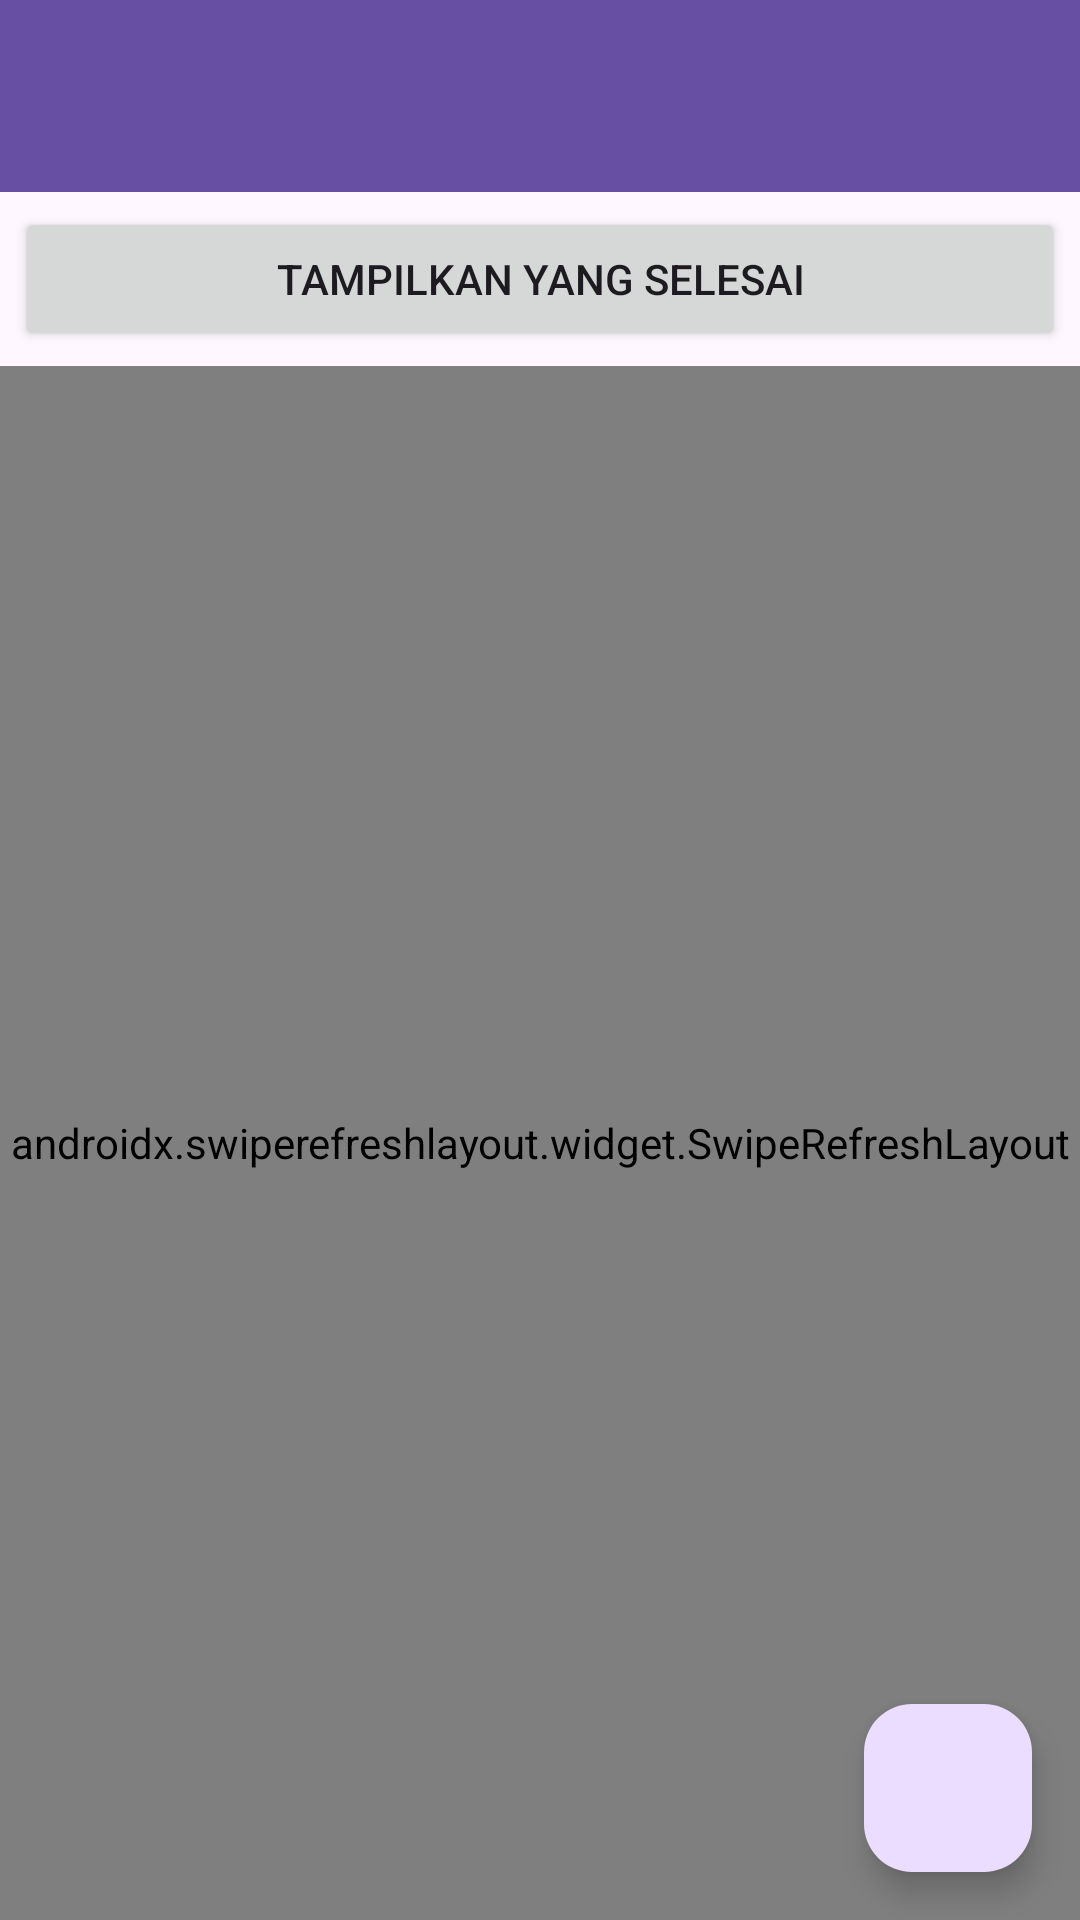

Here is an Android app screen rendered from its layout file. Give the layout XML and the strings, colors and styles it references.
<!-- AndroidManifest.xml: application theme Theme.MoriList -->
<!-- res/layout/fragment_todo.xml -->
<LinearLayout xmlns:android="http://schemas.android.com/apk/res/android"
    xmlns:tools="http://schemas.android.com/tools"
    android:layout_width="match_parent"
    android:layout_height="match_parent"
    xmlns:app="http://schemas.android.com/apk/res-auto"
    android:orientation="vertical"
    tools:context=".fragments.TodoFragment">

    
    
    
    
    
    
    
    
    



    <com.google.android.material.appbar.AppBarLayout
        android:layout_width="match_parent"
        android:layout_height="wrap_content">

        <androidx.appcompat.widget.Toolbar
            android:id="@+id/toolbar"
            android:layout_width="match_parent"
            android:layout_height="?attr/actionBarSize"
            android:background="?attr/colorPrimary"
            android:elevation="4dp"
            android:theme="@style/ThemeOverlay.AppCompat.Dark.ActionBar"
            app:popupTheme="@style/ThemeOverlay.AppCompat.Light" />

    </com.google.android.material.appbar.AppBarLayout>

    <Button
        android:id="@+id/toggleCompletedButton"
        android:layout_width="match_parent"
        android:layout_height="wrap_content"
        android:layout_gravity="center_horizontal"
        android:text="Tampilkan yang Selesai"
        android:layout_margin="5dp"
        />

    <androidx.coordinatorlayout.widget.CoordinatorLayout
        android:layout_width="match_parent"
        android:layout_height="match_parent">



        <androidx.swiperefreshlayout.widget.SwipeRefreshLayout
            android:id="@+id/swipeRefreshLayout"
            android:layout_width="match_parent"
            android:layout_height="match_parent">


            <androidx.recyclerview.widget.RecyclerView
                android:id="@+id/todoRecyclerView"
                android:layout_width="match_parent"
                android:layout_height="match_parent"
                android:layout_marginTop="25dp"
                android:padding="8dp"
                tools:listitem="@layout/item_todo" />
        </androidx.swiperefreshlayout.widget.SwipeRefreshLayout>

        <com.google.android.material.floatingactionbutton.FloatingActionButton
            android:id="@+id/addTodoFab"
            android:layout_width="wrap_content"
            android:layout_height="wrap_content"
            android:layout_gravity="end|bottom"
            android:layout_margin="16dp"
            android:contentDescription="Add Todo"
            android:src="@drawable/baseline_add_circle_24"
            android:tint="@android:color/white" />


    </androidx.coordinatorlayout.widget.CoordinatorLayout>

</LinearLayout>
<!-- res/layout/item_todo.xml (included above) -->
<?xml version="1.0" encoding="utf-8"?>
<LinearLayout xmlns:android="http://schemas.android.com/apk/res/android"
    android:layout_width="match_parent"
    android:layout_height="wrap_content"
    android:orientation="vertical"
    android:padding="8dp"
    android:layout_marginHorizontal="8dp"
    android:layout_marginVertical="8dp"
    android:descendantFocusability="blocksDescendants"
    android:background="@drawable/task_card_bg">

    


    
    <LinearLayout
        android:layout_width="match_parent"
        android:layout_height="wrap_content"
        android:orientation="horizontal"
        android:gravity="center_vertical"
        android:padding="8dp">

        
        <TextView
            android:id="@+id/tvTaskTitle"
            android:layout_width="wrap_content"
            android:layout_height="wrap_content"
            android:text="Task"
            android:textSize="18sp"
            android:textStyle="bold"
            android:layout_marginEnd="8dp"/>


        
        <TextView
            android:id="@+id/tvPriority"
            android:layout_width="wrap_content"
            android:layout_height="wrap_content"
            android:textSize="16sp"
            android:textStyle="bold"/>

        
        <ImageView
            android:id="@+id/btnDelete"
            android:layout_width="24dp"
            android:layout_height="24dp"
            android:src="@drawable/baseline_delete_forever_24"
            android:layout_marginStart="8dp"/>

        <ImageView
            android:id="@+id/btnEdit"
            android:layout_width="24dp"
            android:layout_height="24dp"
            android:src="@drawable/baseline_mode_edit_24"
            android:layout_marginStart="8dp"/>

        
        <CheckBox
            android:id="@+id/taskCheckBox"
            android:layout_width="wrap_content"
            android:layout_height="wrap_content"
            android:layout_gravity="end" />
    </LinearLayout>

    
    <androidx.recyclerview.widget.RecyclerView
        android:id="@+id/subtasksRecyclerView"
        android:layout_width="match_parent"
        android:layout_height="wrap_content"
        android:layout_marginStart="24dp"/>


    <TextView
        android:id="@+id/tvTimestamp"
        android:layout_width="wrap_content"
        android:layout_height="wrap_content"
        android:layout_gravity="end"
        android:layout_marginTop="8dp"
        android:text="Create at"
        android:textColor="@android:color/darker_gray"
        android:textSize="14sp" />

    
    <TextView
        android:id="@+id/tvDeadline"
        android:layout_width="wrap_content"
        android:layout_height="wrap_content"
        android:layout_gravity="end"
        android:layout_marginTop="8dp"
        android:text="💣 Deadline: (waktu deadline)"
        android:textColor="@android:color/darker_gray"
        android:textSize="14sp" />
</LinearLayout>
<!-- resources referenced by this layout -->
<resources>
  <!-- drawable baseline_delete_forever_24 (drawable) -->
  <vector xmlns:android="http://schemas.android.com/apk/res/android" android:height="24dp" android:tint="#3C3F40" android:viewportHeight="24" android:viewportWidth="24" android:width="24dp">
        
      <path android:fillColor="@android:color/white" android:pathData="M6,19c0,1.1 0.9,2 2,2h8c1.1,0 2,-0.9 2,-2L18,7L6,7v12zM8.46,11.88l1.41,-1.41L12,12.59l2.12,-2.12 1.41,1.41L13.41,14l2.12,2.12 -1.41,1.41L12,15.41l-2.12,2.12 -1.41,-1.41L10.59,14l-2.13,-2.12zM15.5,4l-1,-1h-5l-1,1L5,4v2h14L19,4z"/>
      
  </vector>
  <!-- drawable baseline_mode_edit_24 (drawable) -->
  <vector xmlns:android="http://schemas.android.com/apk/res/android" android:height="24dp" android:tint="#3C3F40" android:viewportHeight="24" android:viewportWidth="24" android:width="24dp">
        
      <path android:fillColor="@android:color/white" android:pathData="M3,17.25V21h3.75L17.81,9.94l-3.75,-3.75L3,17.25zM20.71,7.04c0.39,-0.39 0.39,-1.02 0,-1.41l-2.34,-2.34c-0.39,-0.39 -1.02,-0.39 -1.41,0l-1.83,1.83 3.75,3.75 1.83,-1.83z"/>
      
  </vector>
  <!-- drawable task_card_bg (drawable) -->
  <?xml version="1.0" encoding="utf-8"?>
  <shape xmlns:android="http://schemas.android.com/apk/res/android"
      android:shape="rectangle">
      <corners android:radius="16dp"/>
      <solid android:color="@android:color/white"/>
      <padding android:left="8dp" android:right="8dp" android:top="8dp" android:bottom="8dp"/>
      <stroke android:width="1dp" android:color="@android:color/darker_gray"/>
  </shape>
  <style name="Theme.MoriList" parent="Base.Theme.MoriList" />
  <style name="Base.Theme.MoriList" parent="Theme.Material3.DayNight.NoActionBar">
          
          
      </style>
</resources>
